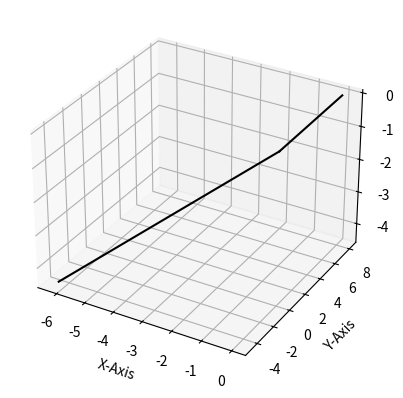

Source code (Python):
from mpl_toolkits import mplot3d
import numpy as np
import matplotlib.pyplot as plt

fig = plt.figure()
ax = plt.axes(projection='3d')
'''
fig.set_facecolor('black')
ax.set_facecolor('black') 
ax.grid(True) 
ax.w_xaxis.pane.fill = False
ax.w_yaxis.pane.fill = False
ax.w_zaxis.pane.fill = False
'''
# points for Sun to Galactic Center
z_galc = np.repeat(0, 1000)
x_galc = np.repeat(0, 1000) 
y_galc = np.linspace(start=0.0, stop=8.0, num=1000) 

# points for Sun to 47 Tuc
z_tuc = np.linspace(0, -4.5, num=1000)
x_tuc = np.repeat(0, 1000)
y_tuc = 0.99616762856204204472570620423053*z_tuc
x_tuc = 1.3819535514372218087543204143034*z_tuc


ax.set_xlabel('X-Axis', c='black')
ax.set_ylabel('Y-Axis', c='black')
ax.set_zlabel('Z-Axis', c='black')

# plot
ax.plot(x_galc, y_galc, z_galc, c='black', label=r'Sun to Gal. Center')
ax.plot(x_tuc, y_tuc, z_tuc, c='black', label=r'Sun to 47 Tucanae')
plt.show()